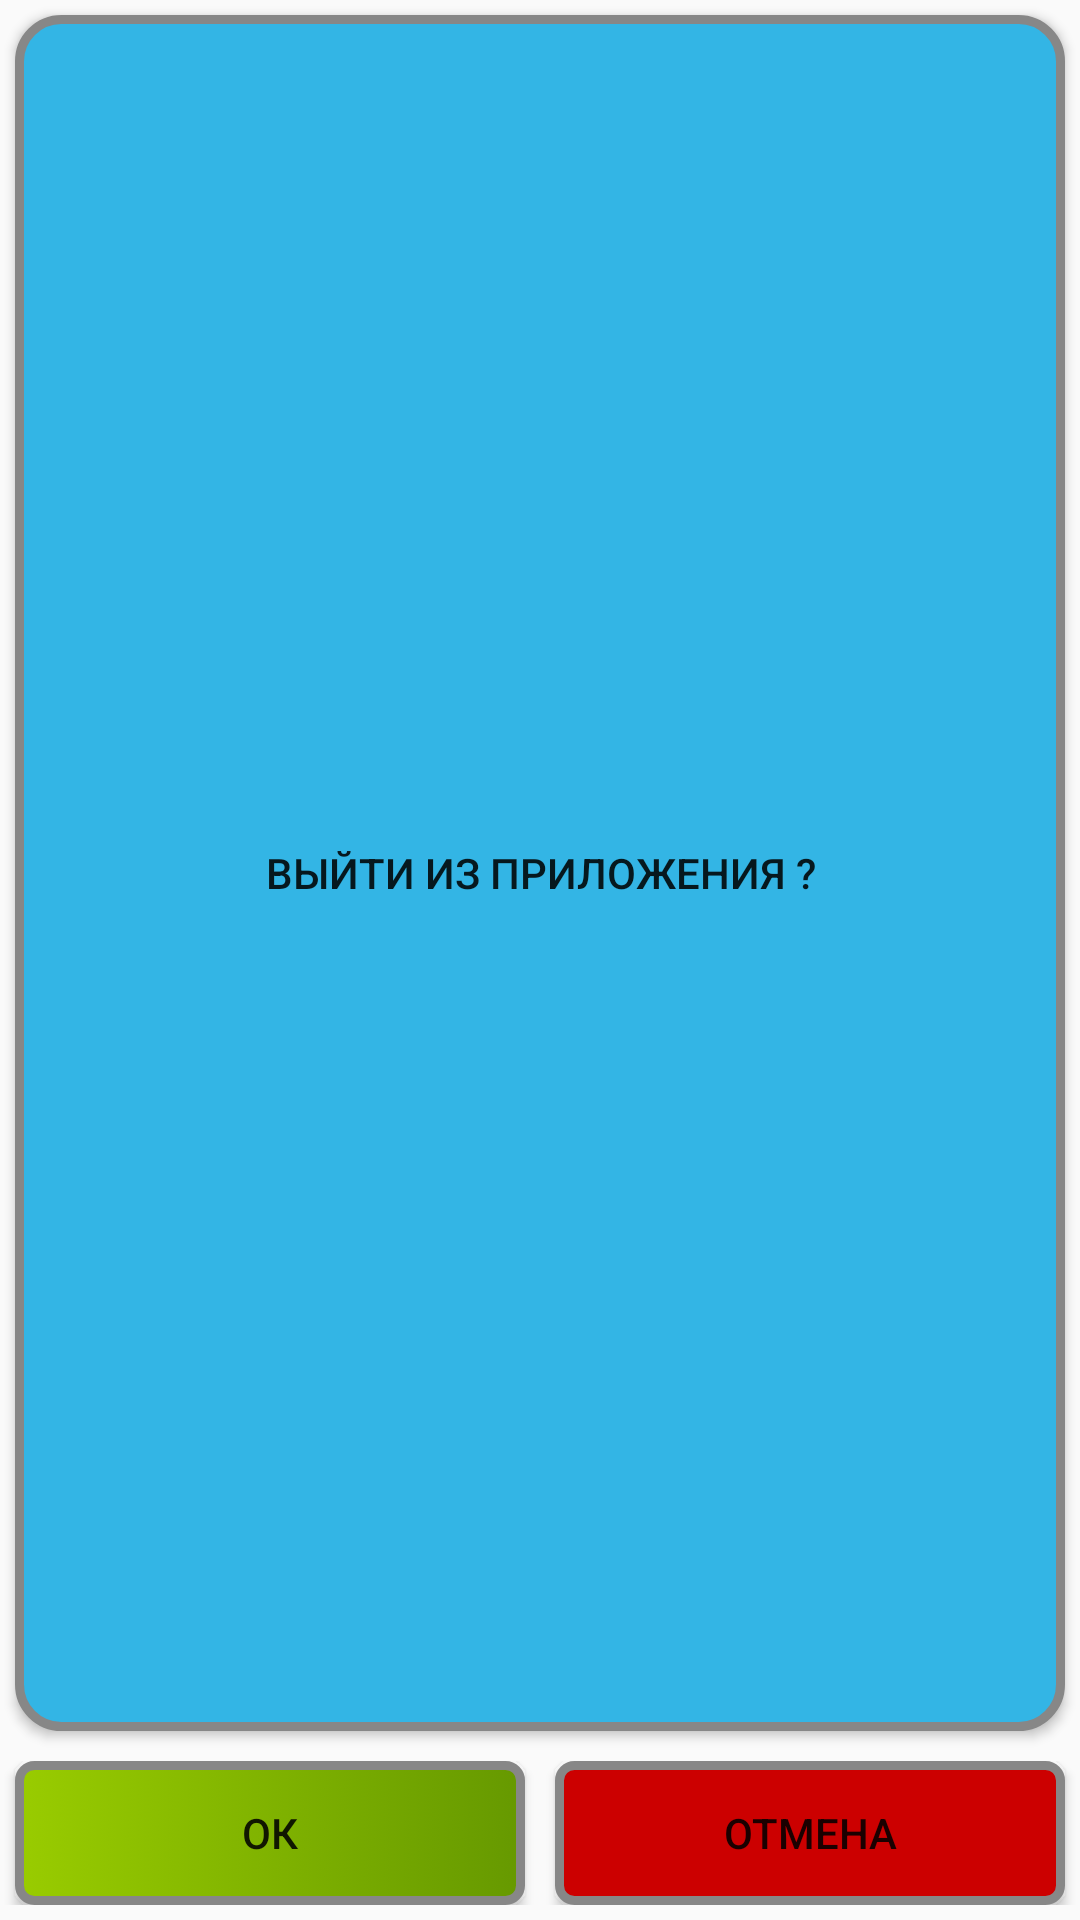

Reconstruct the res/layout file that produces this screen, plus the resources it refers to.
<!-- AndroidManifest.xml: application theme AppTheme -->
<!-- res/layout/dialog_exit.xml -->
<?xml version="1.0" encoding="utf-8"?>
<LinearLayout xmlns:android="http://schemas.android.com/apk/res/android"
    android:layout_width="wrap_content"
    android:layout_height="wrap_content"
    android:layout_gravity="center_vertical|center_horizontal"
    android:layout_marginLeft="5dp"

    android:layout_marginTop="5dp"
    android:layout_marginRight="5dp"
    android:layout_marginBottom="5dp"
    android:gravity="center_horizontal|center_vertical"

    android:orientation="vertical">

    <Button

        android:layout_width="match_parent"
        android:layout_height="wrap_content"
        android:layout_marginLeft="5dp"
        android:layout_marginTop="5dp"
        android:layout_marginRight="5dp"
        android:layout_marginBottom="5dp"
        android:layout_weight="1"

        android:background="@drawable/exit_title"
        android:text="Выйти из приложения ?" />


    <LinearLayout
        android:layout_width="match_parent"
        android:layout_height="wrap_content"
        android:layout_marginTop="5dp"
        android:layout_marginBottom="5dp"
        android:orientation="horizontal">

        <Button
            android:id="@+id/ExitOk"
            android:layout_width="wrap_content"
            android:layout_height="wrap_content"
            android:layout_marginLeft="5dp"
            android:layout_marginRight="5dp"
            android:layout_weight="1"

            android:background="@drawable/selector_green"
            android:text="Ок" />

        <Button
            android:id="@+id/ExitNo"
            android:layout_width="wrap_content"
            android:layout_height="wrap_content"
            android:layout_marginLeft="5dp"

            android:layout_marginRight="5dp"
            android:layout_weight="1"

            android:background="@drawable/selector_red"
            android:text="Отмена" />


    </LinearLayout>

</LinearLayout>
<!-- resources referenced by this layout -->
<resources>
  <!-- drawable exit_title (drawable) -->
  <?xml version="1.0" encoding="utf-8"?>
  <shape xmlns:android="http://schemas.android.com/apk/res/android"
      android:shape="rectangle">
      <corners android:radius="14dp" />
      <solid android:color="@android:color/holo_blue_light" />
      <padding
          android:left="10dp"
          android:right="10dp"
  
          />
      <stroke
          android:width="3dp"
          android:color="#878787" />
  </shape>
  <!-- drawable selector_green (drawable) -->
  <?xml version="1.0" encoding="utf-8"?>
  <selector xmlns:android="http://schemas.android.com/apk/res/android">
      <item android:drawable="@drawable/spinner_green_no" android:state_pressed="true" />
      <item android:drawable="@drawable/spinner_green" />
  </selector>
  <!-- drawable selector_red (drawable) -->
  <?xml version="1.0" encoding="utf-8"?>
  <selector xmlns:android="http://schemas.android.com/apk/res/android">
      <item android:drawable="@drawable/spinner_red_no" android:state_pressed="true" />
      <item android:drawable="@drawable/spinner_red" />
  </selector>
  <style name="AppTheme" parent="Theme.AppCompat.Light.DarkActionBar">
          
          <item name="colorPrimary">@color/colorPrimary</item>
          <item name="colorPrimaryDark">@color/colorPrimaryDark</item>
          <item name="colorAccent">@color/colorAccent</item>
      </style>
  <!-- drawable spinner_green_no (drawable) -->
  <?xml version="1.0" encoding="utf-8"?>
  <shape xmlns:android="http://schemas.android.com/apk/res/android"
      android:shape="rectangle">
      <corners android:radius="5dp" />
      <stroke
          android:width="3dp"
          android:color="#878787" />
      <size android:height="30dp" />
  </shape>
  <!-- drawable spinner_green (drawable) -->
  <?xml version="1.0" encoding="utf-8"?>
  <shape xmlns:android="http://schemas.android.com/apk/res/android"
      android:shape="rectangle">
      <corners android:radius="5dp" />
      <gradient
          android:endColor="@android:color/holo_green_dark"
          android:startColor="@android:color/holo_green_light" />
      <stroke
          android:width="3dp"
          android:color="#878787" />
      <size android:height="30dp" />
  </shape>
  <!-- drawable spinner_red_no (drawable) -->
  <?xml version="1.0" encoding="utf-8"?>
  <shape xmlns:android="http://schemas.android.com/apk/res/android"
      android:shape="rectangle">
      <corners android:radius="5dp" />
  
      <stroke
          android:width="3dp"
          android:color="#878787" />
      <size android:height="30dp" />
  </shape>
  <!-- drawable spinner_red (drawable) -->
  <?xml version="1.0" encoding="utf-8"?>
  <shape xmlns:android="http://schemas.android.com/apk/res/android"
      android:shape="rectangle">
      <corners android:radius="5dp" />
      <gradient
          android:endColor="@android:color/holo_red_dark"
          android:startColor="@android:color/holo_red_dark" />
      <stroke
          android:width="3dp"
          android:color="#878787" />
      <size android:height="30dp" />
  </shape>
  <!-- not gathered from this repository: default colours our renderer supplied (Android Studio template values) -->
  <color name="colorPrimary">#FF6200EE</color>
  <color name="colorPrimaryDark">#FF3700B3</color>
  <color name="colorAccent">#FF03DAC5</color>
</resources>
